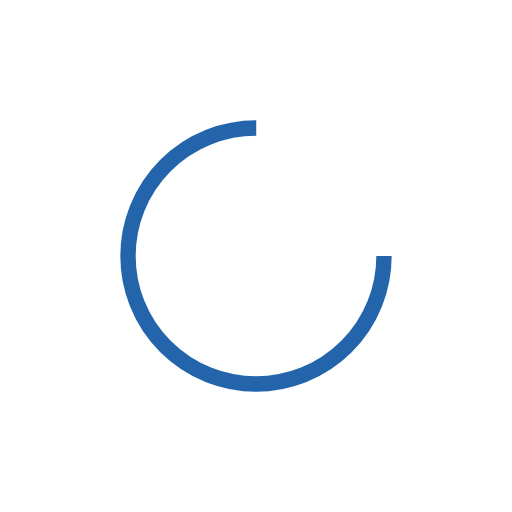
t = 0.00 s
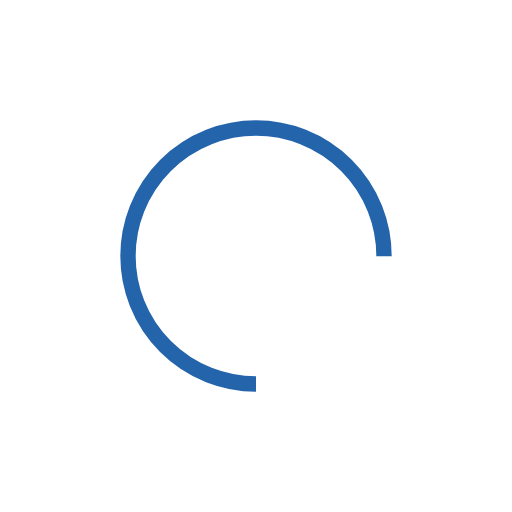
t = 0.25 s
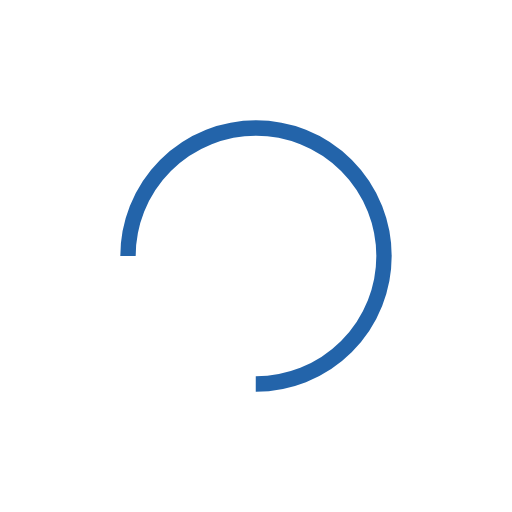
t = 0.50 s
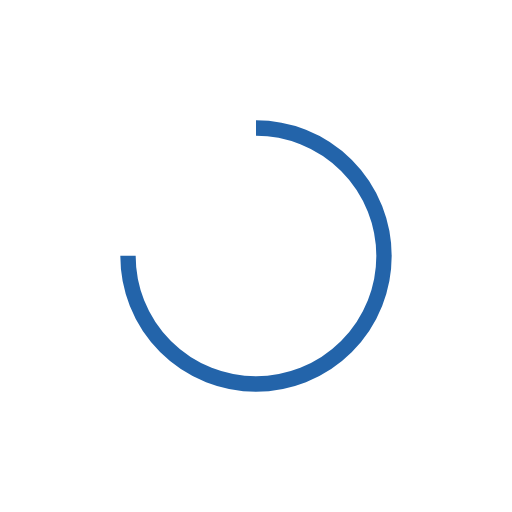
t = 0.75 s

The animated SVG that drew these frames (rendered in a browser with its animation timeline set to each time). Animation: 1 SMIL element (animateTransform=1); one cycle of 1.00 s, repeats indefinitely.

<?xml version="1.0" encoding="utf-8"?>
<svg xmlns="http://www.w3.org/2000/svg" xmlns:xlink="http://www.w3.org/1999/xlink" style="margin: auto; background: rgba(0, 0, 0, 0) none repeat scroll 0% 0%; display: block; shape-rendering: auto;" width="200px" height="200px" viewBox="0 0 100 100" preserveAspectRatio="xMidYMid">
<circle cx="50" cy="50" fill="none" stroke="#2364aa" stroke-width="3" r="25" stroke-dasharray="117.80972450961724 41.269908169872416">
  <animateTransform attributeName="transform" type="rotate" repeatCount="indefinite" dur="1s" values="0 50 50;360 50 50" keyTimes="0;1"></animateTransform>
</circle>
<!-- [ldio] generated by https://loading.io/ --></svg>
